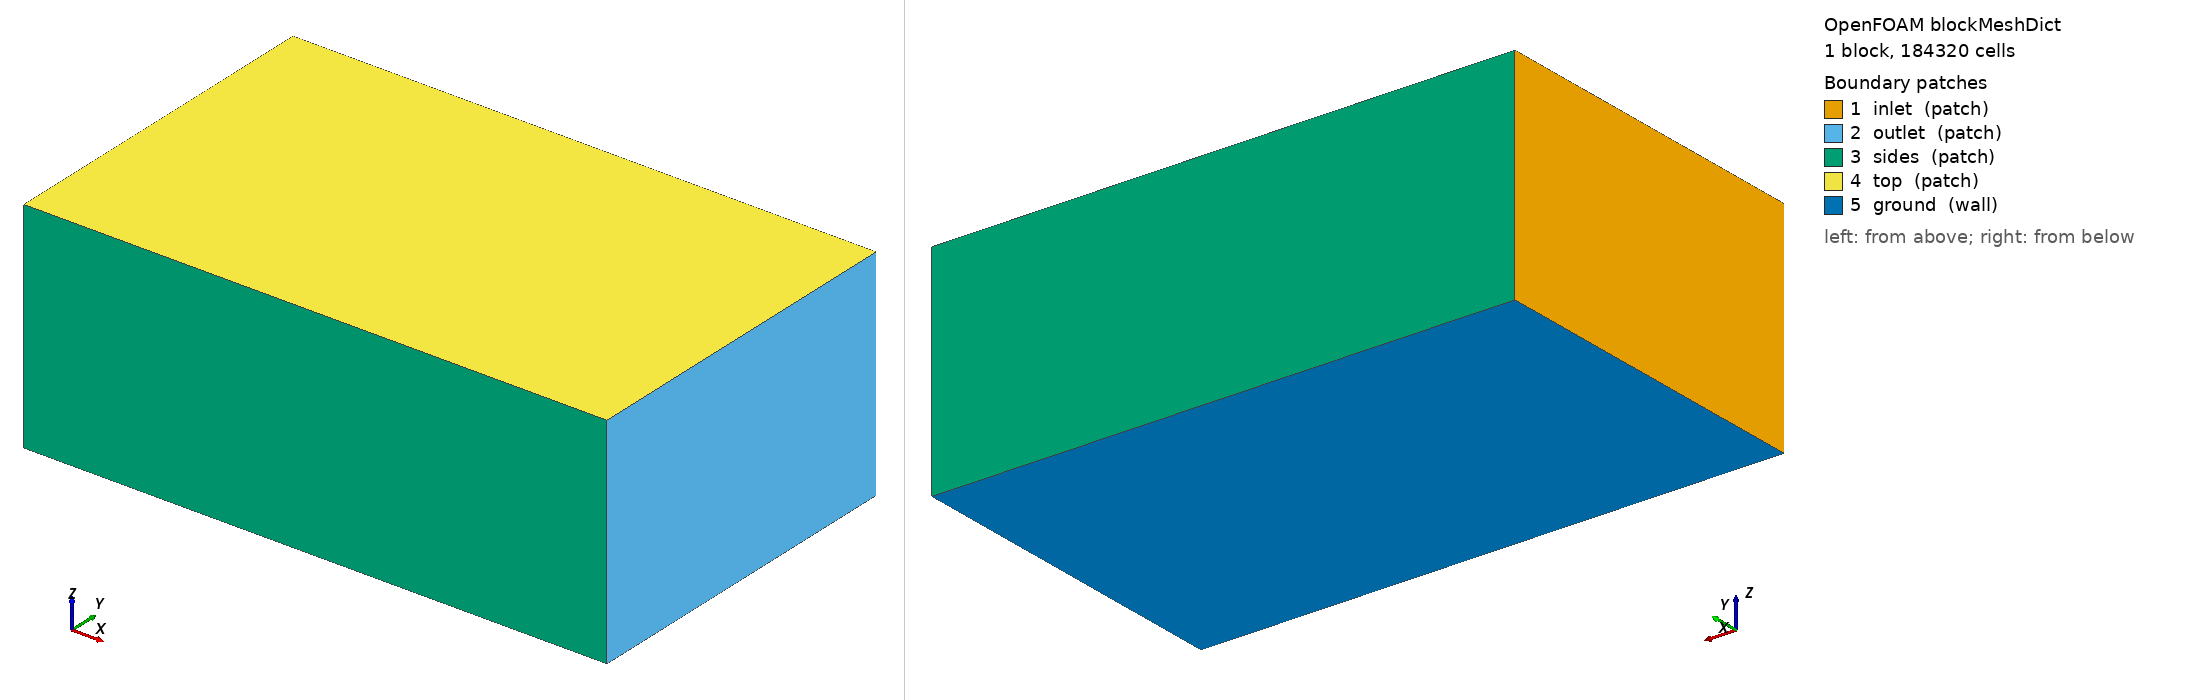

OpenFOAM case: the mesh blockMesh builds from blockMeshDict, 1 block(s), 184320 cells. Boundary patches (legend numbers): 1 inlet (patch), 2 outlet (patch), 3 sides (patch), 4 top (patch), 5 ground (wall). Left view from above one corner, right view from below the opposite corner. Boundary conditions: 0 field file(s) under 0/; 0 of 5 drawn patches have an entry in a shipped field file.

=== system/blockMeshDict ===
/*--------------------------------*- C++ -*----------------------------------*\
| =========                 |                                                 |
| \\      /  F ield         | OpenFOAM: The Open Source CFD Toolbox           |
|  \\    /   O peration     | Version:  2412                                  |
|   \\  /    A nd           | Website:  www.openfoam.com                      |
|    \\/     M anipulation  |                                                 |
\*---------------------------------------------------------------------------*/
FoamFile
{
    version     2.0;
    format      ascii;
    class       dictionary;
    object      blockMeshDict;
}
// * * * * * * * * * * * * * * * * * * * * * * * * * * * * * * * * * * * * * //

scale 1;

vertices
(
    (-6.0 -6.0 -3.553)
    (14.0 -6.0 -3.553)
    (14.0 6.0 -3.553)
    (-6.0 6.0 -3.553)
    (-6.0 -6.0 4.0)
    (14.0 -6.0 4.0)
    (14.0 6.0 4.0)
    (-6.0 6.0 4.0)
);

blocks
(
    hex (0 1 2 3 4 5 6 7) (80 48 48) simpleGrading (1 1 1)
);

edges ();

boundary
(
    inlet  { type patch; faces ((0 4 7 3)); }
    outlet { type patch; faces ((1 2 6 5)); }
    sides  { type patch; faces ((0 1 5 4) (3 7 6 2)); }
    top    { type patch; faces ((4 5 6 7)); }
    ground { type wall;  faces ((0 3 2 1)); }
);

mergePatchPairs ();


=== system/controlDict ===
/*--------------------------------*- C++ -*----------------------------------*\
| =========                 |                                                 |
| \\      /  F ield         | OpenFOAM: The Open Source CFD Toolbox           |
|  \\    /   O peration     | Version:  2412                                  |
|   \\  /    A nd           | Website:  www.openfoam.com                      |
|    \\/     M anipulation  |                                                 |
\*---------------------------------------------------------------------------*/
FoamFile
{
    version     2.0;
    format      ascii;
    class       dictionary;
    object      controlDict;
}
// * * * * * * * * * * * * * * * * * * * * * * * * * * * * * * * * * * * * * //

application     simpleFoam;
startFrom       startTime;
startTime       0;
stopAt          endTime;
endTime         2000;
deltaT          1;
writeControl    timeStep;
writeInterval   100;
purgeWrite      3;
writeFormat     ascii;
writePrecision  8;
writeCompression off;
timeFormat      general;
timePrecision   6;
runTimeModifiable true;

functions
{
    // plano receptor a la altura del suelo: D(x,y) se integra aqui
    receptorPlane
    {
        type            surfaces;
        libs            ("libsampling.so");
        surfaceFormat   raw;
        fields          (U p k omega);
        interpolationScheme cellPoint;
        surfaces
        {
            ground
            {
                type        plane;
                planeType   pointAndNormal;
                pointAndNormalDict
                {
                    point   (0 0 -3.543);
                    normal  (0 0 1);
                }
                triangulate false;
            }
        }
    }

    // lineas verticales: perfil de downwash u(z) bajo cada rotor
    downwashLines
    {
        type            sets;
        libs            ("libsampling.so");
        writeControl    timeStep;
        writeInterval   100;
        interpolationScheme cellPoint;
        setFormat       raw;
        fields          (U k omega);
        sets
        {
            line_under_rotor1
            {
                type        uniform;
                axis        z;
                start       (0.8627 0.8627 -3.533);
                end         (0.8627 0.8627 1.0);
                nPoints     60;
            }
        }
    }

    // residuos y fuerzas en el disco
    forces
    {
        type            forces;
        libs            ("libforces.so");
        writeControl    timeStep;
        writeInterval   20;
        patches         (ground);
        rho             rhoInf;
        rhoInf          1.1716;
        CofR            (0 0 0);
    }
}
